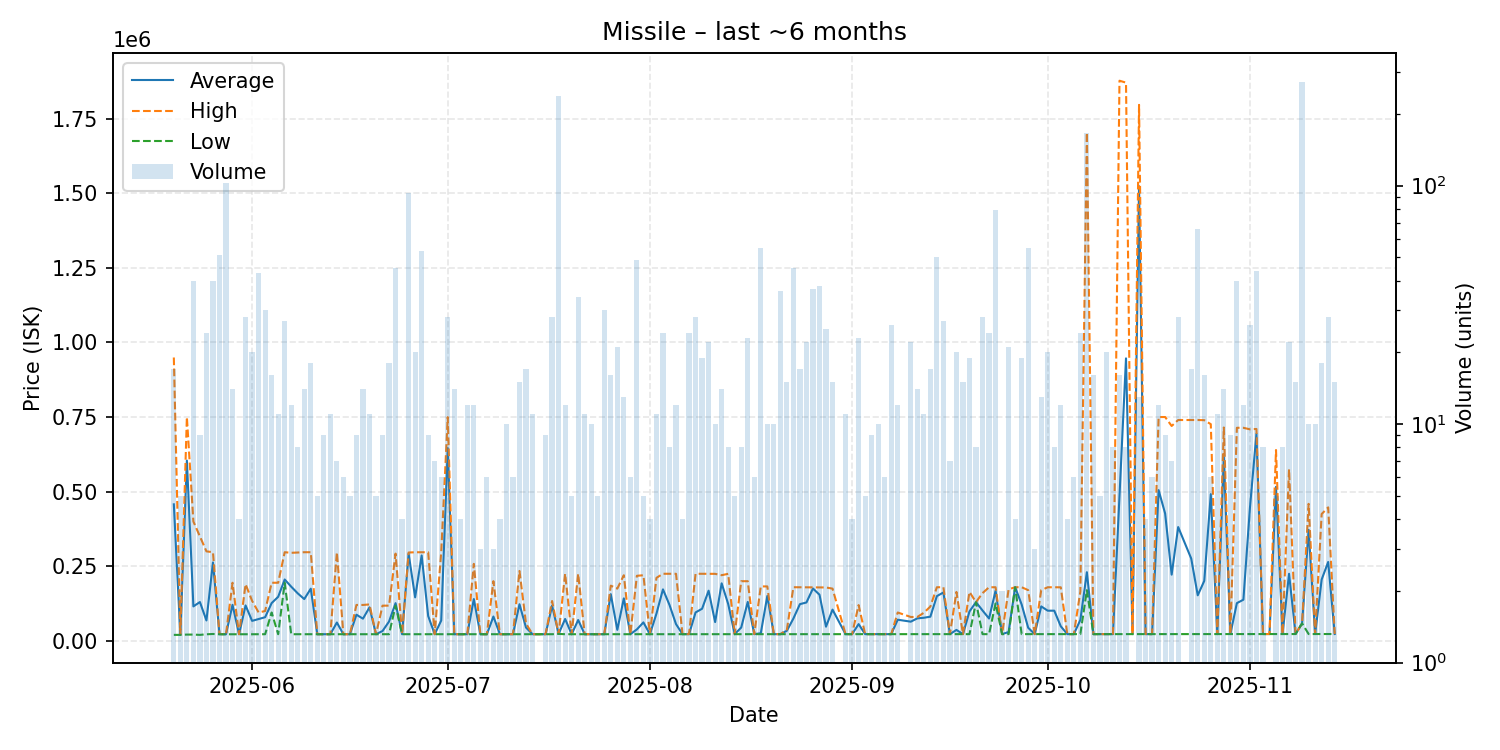

Values plotted in this chart, from the file beside it:
date, average, highest, lowest, order_count, volume
2025-05-20, 457434, 949500, 20020, 6, 17
2025-05-21, 20020, 20020, 20020, 5, 5
2025-05-22, 604200, 750000, 21000, 2, 5
2025-05-23, 115430, 399800, 21000, 10, 40
2025-05-24, 130089, 349900, 20020, 4, 9
2025-05-25, 68317, 299900, 22000, 8, 24
2025-05-26, 262718, 297000, 23000, 10, 40
2025-05-27, 22496, 23000, 22010, 12, 51
2025-05-28, 22020, 22020, 22020, 10, 103
2025-05-29, 120773, 194700, 22220, 7, 14
2025-05-30, 22168, 22220, 22010, 3, 4
2025-05-31, 118687, 189900, 22220, 14, 28
2025-06-01, 66936, 134000, 22230, 7, 20
2025-06-02, 72997, 95000, 22220, 4, 43
2025-06-03, 79245, 99980, 22220, 10, 30
2025-06-04, 126559, 194700, 95000, 11, 16
2025-06-05, 147660, 194700, 22220, 3, 11
2025-06-06, 205547, 297000, 194700, 12, 27
2025-06-07, 181492, 295000, 22220, 8, 12
2025-06-08, 159110, 296000, 22220, 8, 8
2025-06-09, 139983, 297000, 22220, 6, 14
2025-06-10, 174879, 297000, 22230, 6, 18
2025-06-11, 22220, 22220, 22220, 3, 5
2025-06-12, 22220, 22220, 22220, 4, 9
2025-06-13, 22220, 22220, 22220, 6, 11
2025-06-14, 61431, 296700, 22220, 6, 7
2025-06-15, 22220, 22220, 22220, 5, 6
2025-06-16, 22220, 22220, 22220, 3, 5
2025-06-17, 87607, 120300, 22220, 4, 9
2025-06-18, 74293, 120300, 22220, 9, 14
2025-06-19, 112293, 122000, 22220, 4, 11
2025-06-20, 22230, 22230, 22230, 3, 5
2025-06-21, 32856, 117900, 22225, 7, 9
2025-06-22, 64729, 118000, 22220, 7, 18
2025-06-23, 126321, 292300, 118000, 9, 45
2025-06-24, 22230, 22230, 22230, 4, 4
2025-06-25, 292065, 296000, 22230, 9, 93
2025-06-26, 145786, 296900, 22230, 10, 20
2025-06-27, 286075, 297000, 22230, 8, 53
2025-06-28, 83268, 296900, 22230, 7, 9
2025-06-29, 22230, 22230, 22230, 5, 7
2025-06-30, 68023, 297000, 22230, 5, 6
2025-07-01, 645797, 749800, 22230, 5, 28
2025-07-02, 22231, 22240, 22230, 6, 14
2025-07-03, 22220, 22220, 22220, 3, 4
2025-07-04, 22220, 22220, 22220, 2, 12
2025-07-05, 140110, 258000, 22220, 5, 12
2025-07-06, 22220, 22220, 22220, 3, 3
2025-07-07, 22220, 22220, 22220, 2, 6
2025-07-08, 81480, 200000, 22220, 2, 3
2025-07-09, 22220, 22220, 22220, 3, 4
2025-07-10, 22221, 22230, 22220, 6, 10
2025-07-11, 22220, 22220, 22220, 5, 6
2025-07-12, 122687, 234200, 22220, 8, 15
2025-07-13, 44640, 58000, 22220, 7, 17
2025-07-14, 22220, 22220, 22220, 6, 11
2025-07-15, 22230, 22230, 22230, 1, 1
2025-07-16, 22231, 22240, 22230, 7, 9
2025-07-17, 117936, 133600, 22230, 10, 28
2025-07-18, 23240, 23240, 23240, 10, 237
... 116 more rows
